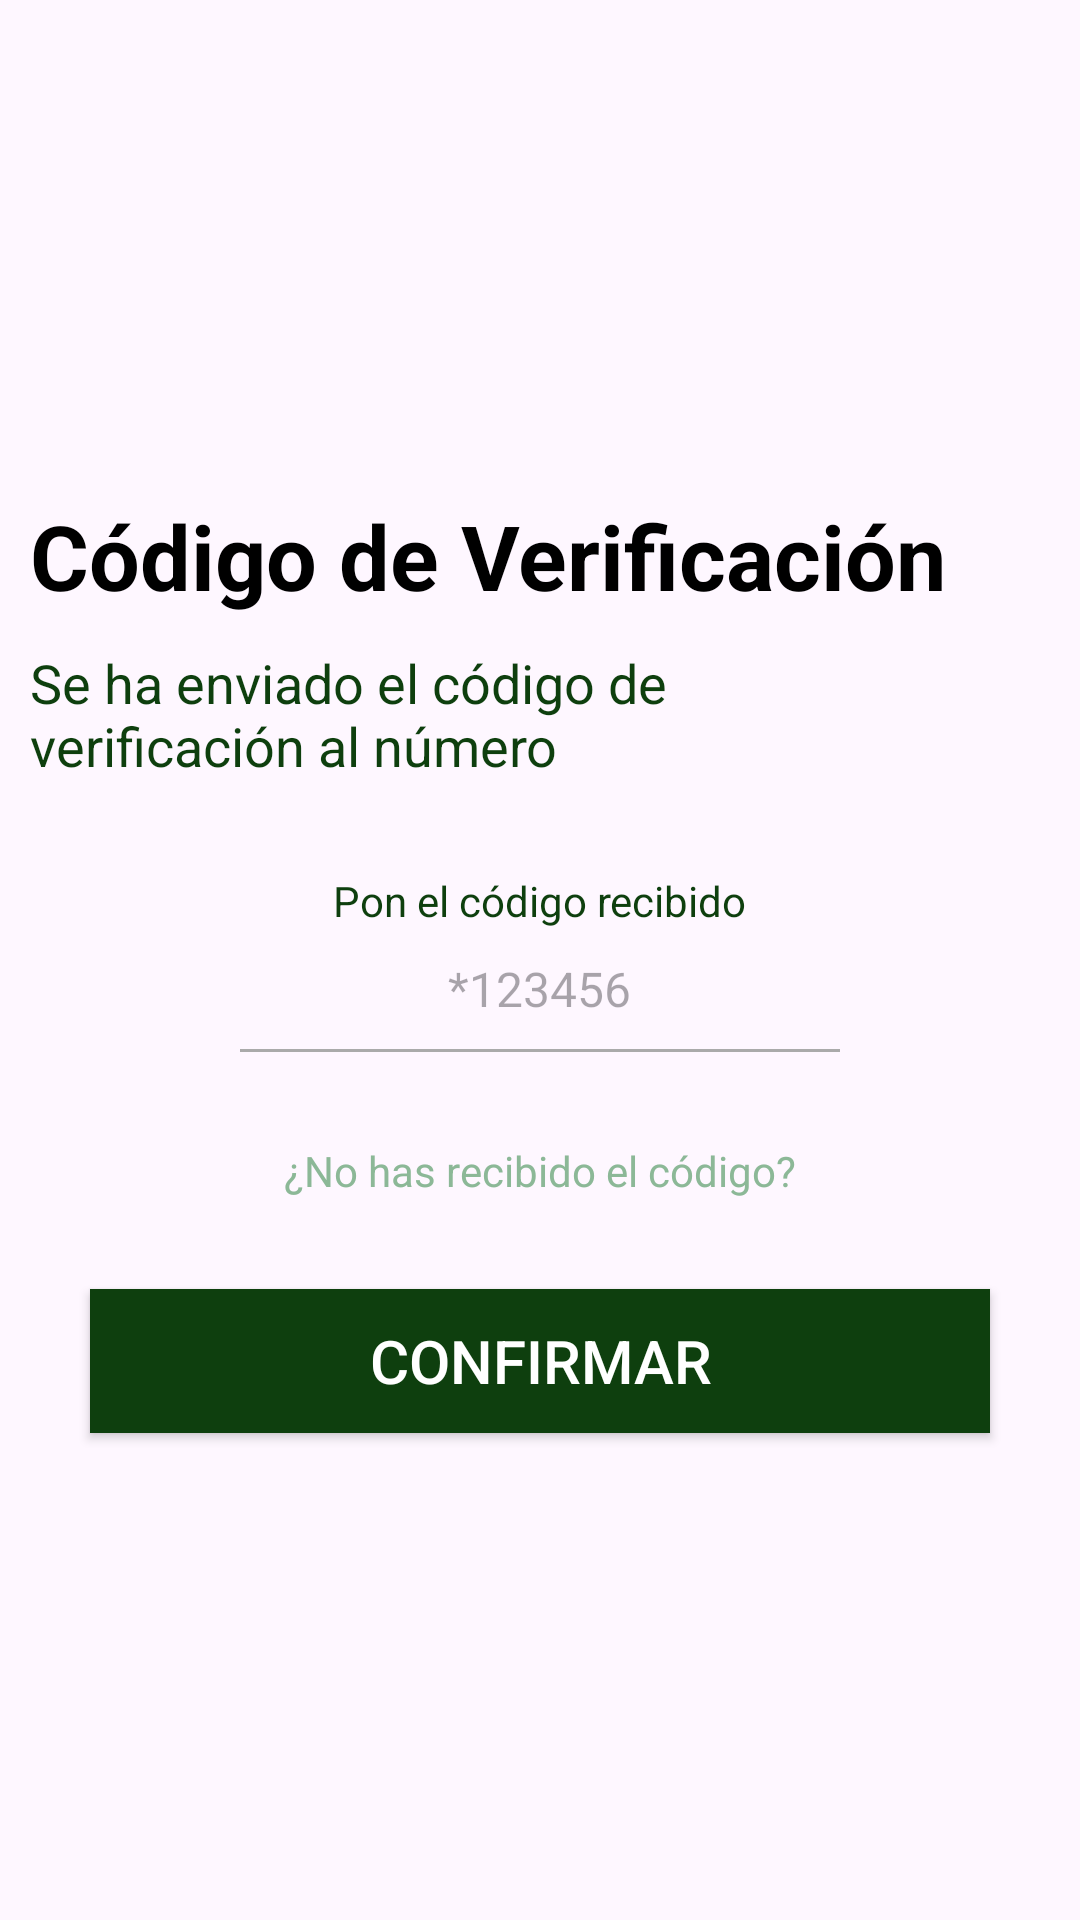

Android layout source for this screen:
<!-- AndroidManifest.xml: application theme Theme.Finanzify -->
<!-- res/layout/activity_verify_otpactivity.xml -->
<?xml version="1.0" encoding="utf-8"?>
<LinearLayout xmlns:android="http://schemas.android.com/apk/res/android"
    xmlns:app="http://schemas.android.com/apk/res-auto"
    xmlns:tools="http://schemas.android.com/tools"
    android:layout_width="match_parent"
    android:layout_height="match_parent"
    android:orientation="vertical"
    tools:context=".Login.VerifyOTPActivity">

    <TextView
        android:id="@+id/textViewVer"
        android:layout_width="wrap_content"
        android:layout_height="wrap_content"
        android:gravity="left"
        android:layout_marginTop="165dp"
        android:layout_marginLeft="10dp"
        android:textStyle="bold"
        android:text="Código de Verificación"
        android:textColor="@color/black"
        android:textSize="30sp"
        tools:ignore="TextSizeCheck" />

    <TextView
        android:id="@+id/textViewDesc"
        android:layout_width="wrap_content"
        android:layout_height="wrap_content"
        android:gravity="left"
        android:layout_marginTop="10dp"
        android:layout_marginLeft="10dp"
        android:layout_marginRight="100dp"
        android:text="Se ha enviado el código de verificación al número"
        android:textColor="@color/verde_oscuro"
        android:textSize="18sp"
        tools:ignore="TextSizeCheck" />

    <TextView
        android:id="@+id/textViewtlf"
        android:layout_width="wrap_content"
        android:layout_height="wrap_content"
        android:layout_gravity="center"
        android:layout_marginTop="30dp"
        android:text="Pon el código recibido"
        android:textColor="@color/verde_oscuro"
        android:textSize="14sp"
        tools:ignore="TextSizeCheck" />

        <EditText
            android:id="@+id/codigo"
            android:layout_width="wrap_content"
            android:layout_height="40dp"
            android:layout_gravity="center"
            android:background="@null"
            android:hint="*123456"
            android:imeOptions="actionDone"
            android:importantForAutofill="no"
            android:inputType="number"
            android:textColor="@color/verde_oscuro"
            android:textSize="16sp"
            tools:ignore="TouchTargetSizeCheck" />

    <View
        android:layout_width="match_parent"
        android:layout_height="1dp"
        android:layout_marginStart="80dp"
        android:layout_marginEnd="80dp"
        android:background="@android:color/darker_gray"/>
    <TextView
        android:id="@+id/textViewtc"
        android:layout_width="wrap_content"
        android:layout_height="wrap_content"
        android:layout_gravity="center"
        android:layout_marginTop="30dp"
        android:text="¿No has recibido el código?"
        android:textColor="@color/verde_claro"
        android:textSize="14sp"
        tools:ignore="TextSizeCheck" />

    <Button
        android:id="@+id/buttonConfirmar"
        android:layout_width="300dp"
        android:layout_height="wrap_content"
        android:layout_marginTop="30dp"
        android:layout_gravity="center"
        android:background="@drawable/rectangular_button_background"
        android:text="Confirmar"
        android:textSize="20dp" />

</LinearLayout>
<!-- resources referenced by this layout -->
<resources>
  <color name="black">#FF000000</color>
  <color name="verde_claro">#FF8CB897</color>
  <color name="verde_oscuro">#0E3F0E</color>
  <!-- drawable rectangular_button_background (drawable) -->
  <shape xmlns:android="http://schemas.android.com/apk/res/android"
      android:shape="rectangle">
      <solid android:color="@color/verde_oscuro" />
      <corners android:radius="0dp" /> 
  </shape>
  <style name="Theme.Finanzify" parent="Base.Theme.Finanzify">
          
          <item name="android:buttonStyle">@style/MyButtonStyle</item>
      </style>
  <style name="Base.Theme.Finanzify" parent="Theme.Material3.DayNight.NoActionBar">
          
          <item name="colorPrimary">@color/verde_oscuro</item>
      </style>
  <style name="MyButtonStyle" parent="Widget.AppCompat.Button">
          
          <item name="android:background">@color/verde_oscuro</item>
          
          <item name="android:textColor">@color/white</item>
      </style>
  <color name="white">#FFFFFFFF</color>
</resources>
